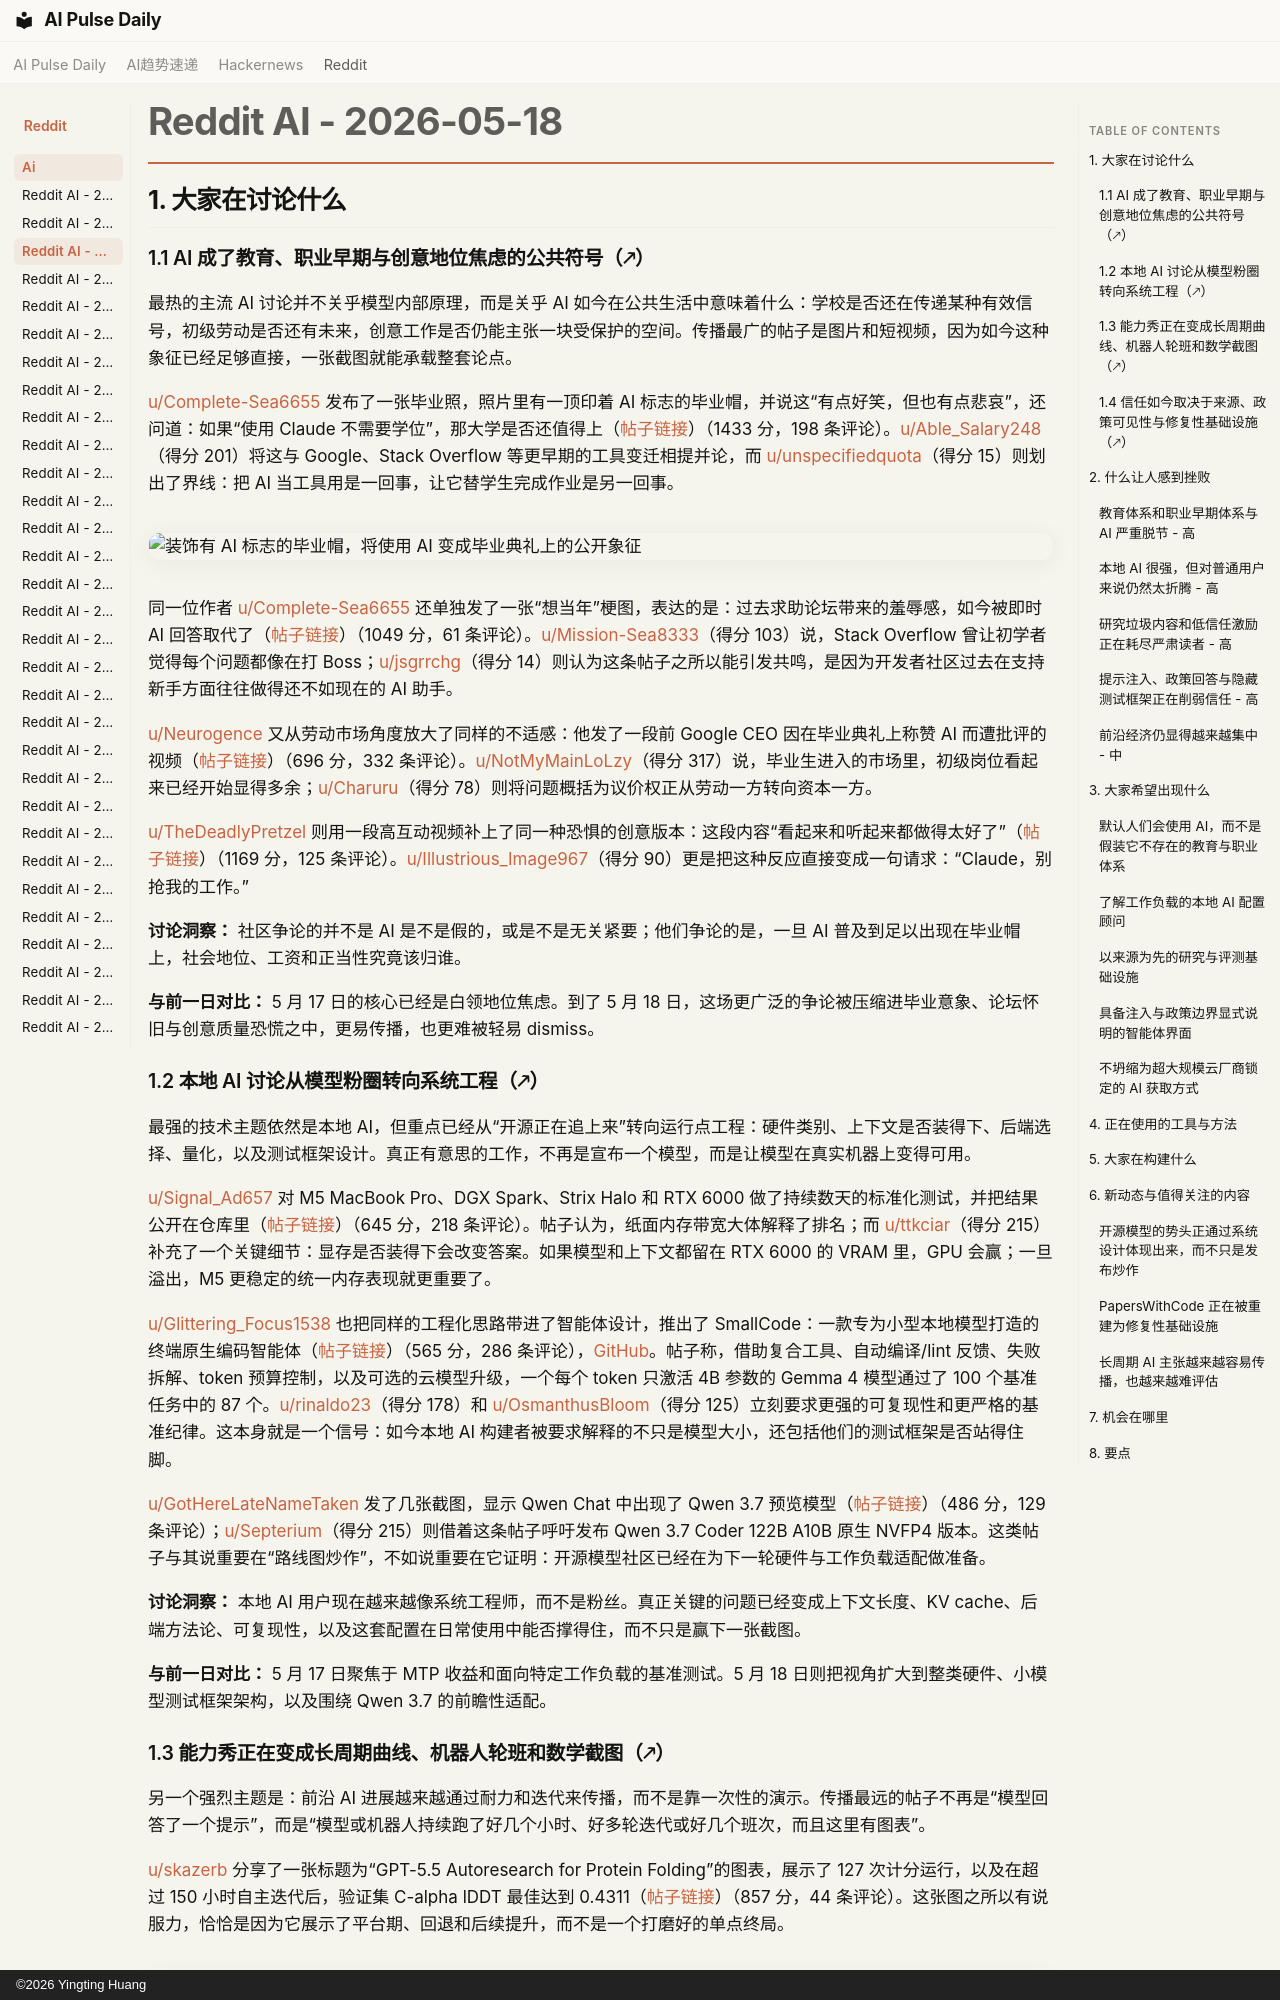

repository: vibewatch/vibewatch.github.io · page: reddit/ai/2026-05-18.zh/index.html · generator: mkdocs · copyright: ©2026 Yingting Huang

# Reddit AI - 2026-05-18

## 1. 大家在讨论什么

### 1.1 AI 成了教育、职业早期与创意地位焦虑的公共符号（🡕）

最热的主流 AI 讨论并不关乎模型内部原理，而是关乎 AI 如今在公共生活中意味着什么：学校是否还在传递某种有效信号，初级劳动是否还有未来，创意工作是否仍能主张一块受保护的空间。传播最广的帖子是图片和短视频，因为如今这种象征已经足够直接，一张截图就能承载整套论点。

[u/Complete-Sea6655](https://www.reddit.com/user/Complete-Sea6655) 发布了一张毕业照，照片里有一顶印着 AI 标志的毕业帽，并说这“有点好笑，但也有点悲哀”，还问道：如果“使用 Claude 不需要学位”，那大学是否还值得上（[帖子链接](https://www.reddit.com/r/ArtificialInteligence/comments/1tfmbxy/spotted_at_graduation_today/)）（1433 分，198 条评论）。[u/Able_Salary248](https://www.reddit.com/user/Able_Salary248)（得分 201）将这与 Google、Stack Overflow 等更早期的工具变迁相提并论，而 [u/unspecifiedquota](https://www.reddit.com/user/unspecifiedquota)（得分 15）则划出了界线：把 AI 当工具用是一回事，让它替学生完成作业是另一回事。

![装饰有 AI 标志的毕业帽，将使用 AI 变成毕业典礼上的公开象征](https://i.redd.it/3ov3w8ejio1h1.png)

同一位作者 [u/Complete-Sea6655](https://www.reddit.com/user/Complete-Sea6655) 还单独发了一张“想当年”梗图，表达的是：过去求助论坛带来的羞辱感，如今被即时 AI 回答取代了（[帖子链接](https://www.reddit.com/r/ArtificialInteligence/comments/1tfti3b/back_in_my_day/)）（1049 分，61 条评论）。[u/Mission-Sea8333](https://www.reddit.com/user/Mission-Sea8333)（得分 103）说，Stack Overflow 曾让初学者觉得每个问题都像在打 Boss；[u/jsgrrchg](https://www.reddit.com/user/jsgrrchg)（得分 14）则认为这条帖子之所以能引发共鸣，是因为开发者社区过去在支持新手方面往往做得还不如现在的 AI 助手。

[u/Neurogence](https://www.reddit.com/user/Neurogence) 又从劳动市场角度放大了同样的不适感：他发了一段前 Google CEO 因在毕业典礼上称赞 AI 而遭批评的视频（[帖子链接](https://www.reddit.com/r/singularity/comments/1tg6a1i/former_ceo_of_google_receives_massive_backlash/)）（696 分，332 条评论）。[u/NotMyMainLoLzy](https://www.reddit.com/user/NotMyMainLoLzy)（得分 317）说，毕业生进入的市场里，初级岗位看起来已经开始显得多余；[u/Charuru](https://www.reddit.com/user/Charuru)（得分 78）则将问题概括为议价权正从劳动一方转向资本一方。

[u/TheDeadlyPretzel](https://www.reddit.com/user/TheDeadlyPretzel) 则用一段高互动视频补上了同一种恐惧的创意版本：这段内容“看起来和听起来都做得太好了”（[帖子链接](https://www.reddit.com/r/singularity/comments/1tgl9fl/jokes_aside_this_just_looks_and_sounds_way_too/)）（1169 分，125 条评论）。[u/Illustrious_Image967](https://www.reddit.com/user/Illustrious_Image967)（得分 90）更是把这种反应直接变成一句请求：“Claude，别抢我的工作。”

**讨论洞察：** 社区争论的并不是 AI 是不是假的，或是不是无关紧要；他们争论的是，一旦 AI 普及到足以出现在毕业帽上，社会地位、工资和正当性究竟该归谁。

**与前一日对比：** 5 月 17 日的核心已经是白领地位焦虑。到了 5 月 18 日，这场更广泛的争论被压缩进毕业意象、论坛怀旧与创意质量恐慌之中，更易传播，也更难被轻易 dismiss。

### 1.2 本地 AI 讨论从模型粉圈转向系统工程（🡕）

最强的技术主题依然是本地 AI，但重点已经从“开源正在追上来”转向运行点工程：硬件类别、上下文是否装得下、后端选择、量化，以及测试框架设计。真正有意思的工作，不再是宣布一个模型，而是让模型在真实机器上变得可用。

[u/Signal_Ad657](https://www.reddit.com/user/Signal_Ad657) 对 M5 MacBook Pro、DGX Spark、Strix Halo 和 RTX 6000 做了持续数天的标准化测试，并把结果公开在仓库里（[帖子链接](https://www.reddit.com/r/LocalLLaMA/comments/1tfzsd6/m5_vs_dgx_spark_vs_strix_halo_vs_rtx_6000/)）（645 分，218 条评论）。帖子认为，纸面内存带宽大体解释了排名；而 [u/ttkciar](https://www.reddit.com/user/ttkciar)（得分 215）补充了一个关键细节：显存是否装得下会改变答案。如果模型和上下文都留在 RTX 6000 的 VRAM 里，GPU 会赢；一旦溢出，M5 更稳定的统一内存表现就更重要了。

[u/Glittering_Focus1538](https://www.reddit.com/user/Glittering_Focus1538) 也把同样的工程化思路带进了智能体设计，推出了 SmallCode：一款专为小型本地模型打造的终端原生编码智能体（[帖子链接](https://www.reddit.com/r/LocalLLaMA/comments/1tgecrq/i_built_a_coding_agent_that_gets_87_on_benchmarks/)）（565 分，286 条评论），[GitHub](https://github.com/Doorman11991/smallcode)。帖子称，借助复合工具、自动编译/lint 反馈、失败拆解、token 预算控制，以及可选的云模型升级，一个每个 token 只激活 4B 参数的 Gemma 4 模型通过了 100 个基准任务中的 87 个。[u/rinaldo23](https://www.reddit.com/user/rinaldo23)（得分 178）和 [u/OsmanthusBloom](https://www.reddit.com/user/OsmanthusBloom)（得分 125）立刻要求更强的可复现性和更严格的基准纪律。这本身就是一个信号：如今本地 AI 构建者被要求解释的不只是模型大小，还包括他们的测试框架是否站得住脚。

[u/GotHereLateNameTaken](https://www.reddit.com/user/GotHereLateNameTaken) 发了几张截图，显示 Qwen Chat 中出现了 Qwen 3.7 预览模型（[帖子链接](https://www.reddit.com/r/LocalLLaMA/comments/1tgrpqc/qwen_cant_wait_to_release_37_models/)）（486 分，129 条评论）；[u/Septerium](https://www.reddit.com/user/Septerium)（得分 215）则借着这条帖子呼吁发布 Qwen 3.7 Coder 122B A10B 原生 NVFP4 版本。这类帖子与其说重要在“路线图炒作”，不如说重要在它证明：开源模型社区已经在为下一轮硬件与工作负载适配做准备。

**讨论洞察：** 本地 AI 用户现在越来越像系统工程师，而不是粉丝。真正关键的问题已经变成上下文长度、KV cache、后端方法论、可复现性，以及这套配置在日常使用中能否撑得住，而不只是赢下一张截图。

**与前一日对比：** 5 月 17 日聚焦于 MTP 收益和面向特定工作负载的基准测试。5 月 18 日则把视角扩大到整类硬件、小模型测试框架架构，以及围绕 Qwen 3.7 的前瞻性适配。
